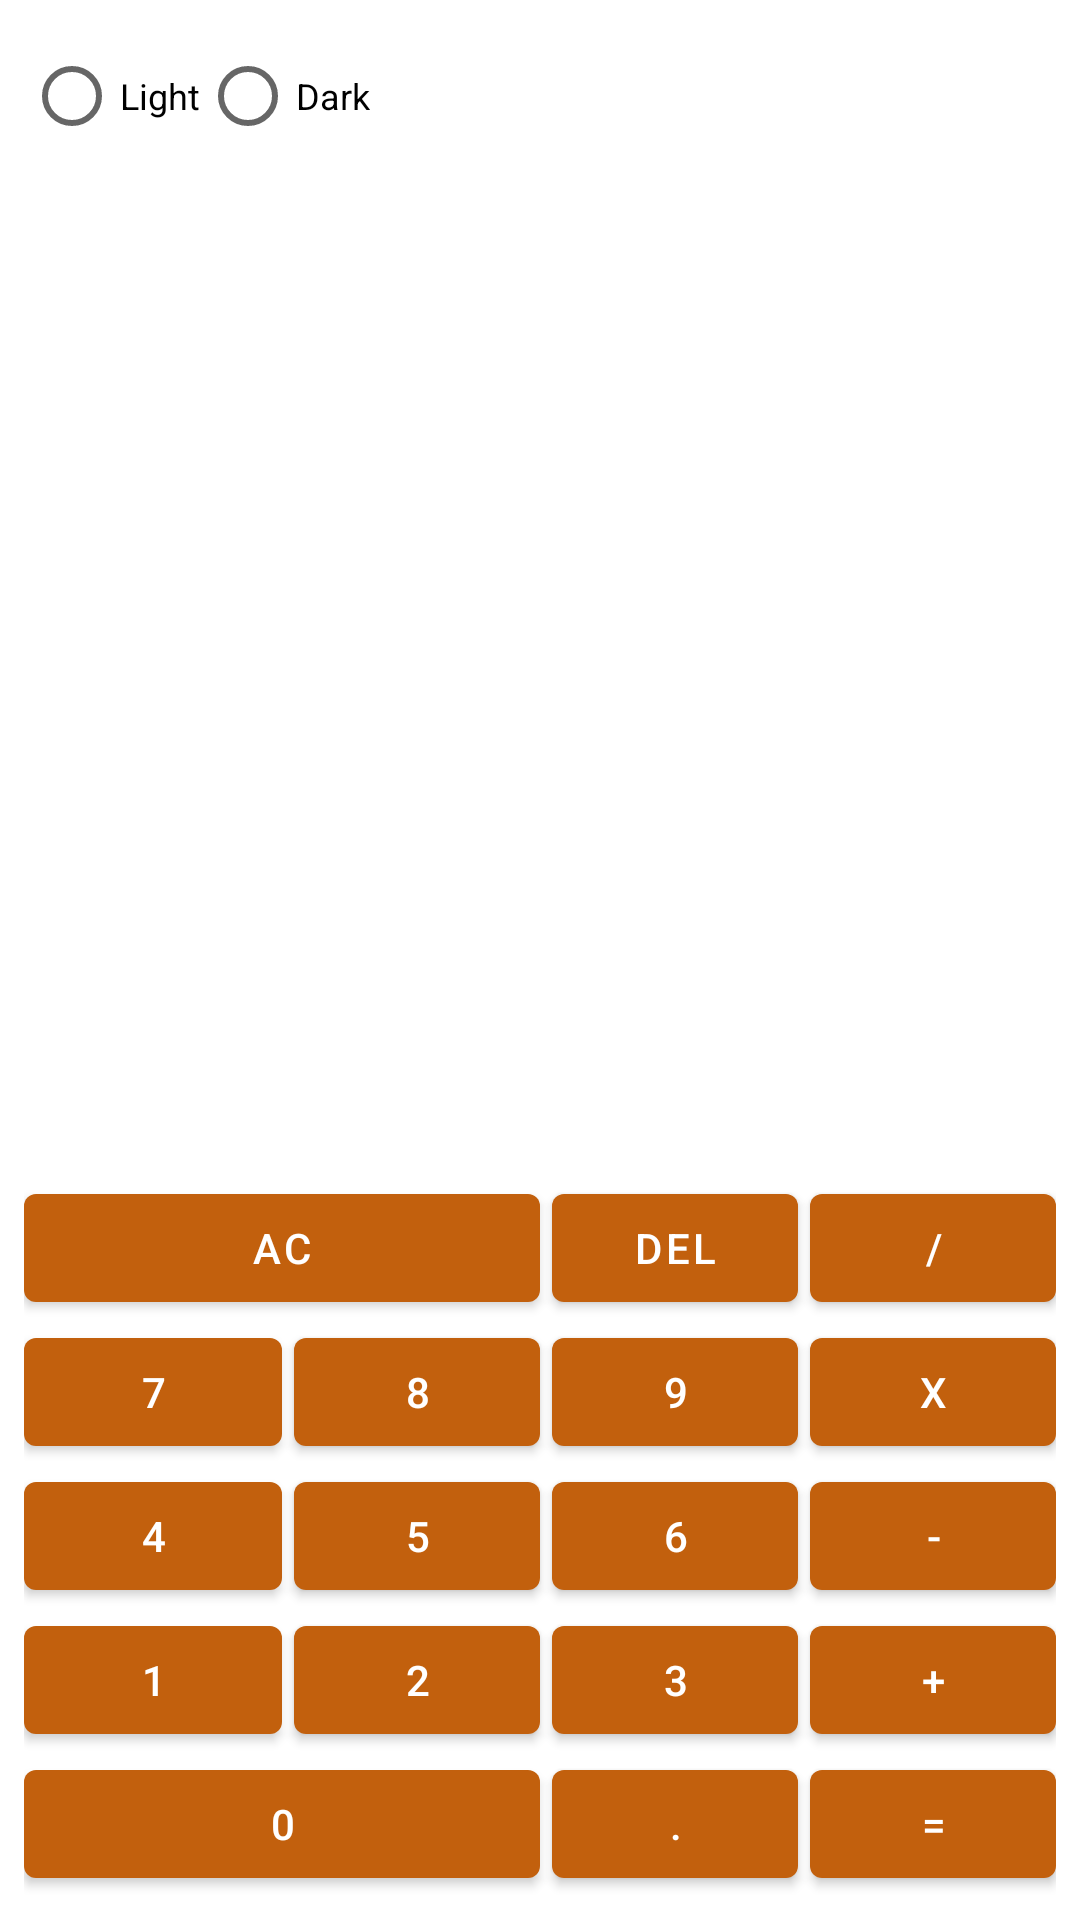

Layout XML and referenced resources for this Android screen:
<!-- AndroidManifest.xml: application theme Light -->
<!-- res/layout/activity_calculator.xml -->
<?xml version="1.0" encoding="utf-8"?>
<FrameLayout xmlns:android="http://schemas.android.com/apk/res/android"
    xmlns:app="http://schemas.android.com/apk/res-auto"
    xmlns:tools="http://schemas.android.com/tools"
    android:layout_width="match_parent"
    android:layout_height="match_parent"
    tools:context=".ui.CalculatorActivity">

    <ImageView
        android:layout_width="match_parent"
        android:layout_height="match_parent"
        android:src="@drawable/boardwood"
        android:alpha=".5"
        android:scaleType="fitXY"
        />

    <androidx.constraintlayout.widget.ConstraintLayout
        android:layout_width="match_parent"
        android:layout_height="match_parent"
        android:layout_margin="@dimen/defaultMargin"
        >

        <com.google.android.material.button.MaterialButton
            android:id="@+id/btn0"
            android:layout_width="0dp"
            android:layout_height="wrap_content"
            android:text="@string/key_0"
            app:layout_constraintBottom_toBottomOf="@id/btnDot"
            app:layout_constraintEnd_toEndOf="@id/btn2"
            app:layout_constraintStart_toStartOf="parent" />

        <com.google.android.material.button.MaterialButton
            android:id="@+id/btnDot"

            android:layout_width="0dp"
            android:layout_height="wrap_content"
            android:insetLeft="@dimen/bottomMargin"
            android:text="@string/key_dot"
            app:layout_constraintBottom_toBottomOf="@id/btnEqually"
            app:layout_constraintEnd_toStartOf="@id/btnEqually"
            app:layout_constraintStart_toEndOf="@id/btn0" />

        <com.google.android.material.button.MaterialButton
            android:id="@+id/btnEqually"
            android:insetLeft="@dimen/bottomMargin"
            android:layout_width="0dp"
            android:layout_height="wrap_content"
            android:text="@string/key_Equally"
            app:layout_constraintBottom_toBottomOf="parent"
            app:layout_constraintEnd_toEndOf="parent"
            app:layout_constraintStart_toEndOf="@id/btnDot" />

        <com.google.android.material.button.MaterialButton
            android:id="@+id/btn1"

            android:layout_width="0dp"
            android:layout_height="wrap_content"
            android:text="@string/key_1"
            app:layout_constraintBottom_toTopOf="@id/btn0"
            app:layout_constraintEnd_toStartOf="@id/btn2"
            app:layout_constraintStart_toStartOf="@id/btn0" />

        <com.google.android.material.button.MaterialButton
            android:id="@+id/btn2"
            android:insetLeft="@dimen/bottomMargin"
            android:layout_width="0dp"
            android:layout_height="wrap_content"
            android:text="@string/key_2"
            app:layout_constraintBottom_toTopOf="@id/btnDot"
            app:layout_constraintEnd_toStartOf="@id/btn3"
            app:layout_constraintStart_toEndOf="@id/btn1" />

        <com.google.android.material.button.MaterialButton
            android:id="@+id/btn3"
            android:insetLeft="@dimen/bottomMargin"
            android:layout_width="0dp"
            android:layout_height="wrap_content"
            android:text="@string/key_3"
            app:layout_constraintBottom_toBottomOf="@id/btn2"
            app:layout_constraintEnd_toStartOf="@id/btnPlus"
            app:layout_constraintStart_toEndOf="@id/btn2" />

        <com.google.android.material.button.MaterialButton
            android:id="@+id/btnPlus"
            android:insetLeft="@dimen/bottomMargin"
            android:layout_width="0dp"
            android:layout_height="wrap_content"
            android:text="@string/key_plus"
            app:layout_constraintBottom_toBottomOf="@id/btn3"
            app:layout_constraintEnd_toEndOf="@id/btnEqually"
            app:layout_constraintStart_toEndOf="@id/btn3" />

        <com.google.android.material.button.MaterialButton
            android:id="@+id/btn4"

            android:layout_width="0dp"
            android:layout_height="wrap_content"
            android:text="@string/key_4"
            app:layout_constraintBottom_toTopOf="@id/btn1"
            app:layout_constraintEnd_toStartOf="@id/btn5"
            app:layout_constraintStart_toStartOf="@id/btn1" />

        <com.google.android.material.button.MaterialButton
            android:id="@+id/btn5"
            android:insetLeft="@dimen/bottomMargin"
            android:layout_width="0dp"
            android:layout_height="wrap_content"
            android:text="@string/key_5"
            app:layout_constraintBottom_toTopOf="@id/btn2"
            app:layout_constraintEnd_toStartOf="@id/btn6"
            app:layout_constraintStart_toEndOf="@id/btn4" />

        <com.google.android.material.button.MaterialButton
            android:id="@+id/btn6"
            android:insetLeft="@dimen/bottomMargin"
            android:layout_width="0dp"
            android:layout_height="wrap_content"
            android:text="@string/key_6"
            app:layout_constraintBottom_toBottomOf="@id/btn5"
            app:layout_constraintEnd_toStartOf="@id/btnMinus"
            app:layout_constraintStart_toEndOf="@id/btn5" />

        <com.google.android.material.button.MaterialButton
            android:id="@+id/btnMinus"
            android:insetLeft="@dimen/bottomMargin"
            android:layout_width="0dp"
            android:layout_height="wrap_content"
            android:text="@string/key_minus"
            app:layout_constraintBottom_toBottomOf="@id/btn6"
            app:layout_constraintEnd_toEndOf="@id/btnPlus"
            app:layout_constraintStart_toEndOf="@id/btn6"
            tools:ignore="TextContrastCheck" />

        <com.google.android.material.button.MaterialButton
            android:id="@+id/btn7"

            android:layout_width="0dp"
            android:layout_height="wrap_content"
            android:text="@string/key_7"
            app:layout_constraintBottom_toTopOf="@id/btn4"
            app:layout_constraintEnd_toStartOf="@id/btn8"
            app:layout_constraintStart_toStartOf="@id/btn4" />

        <com.google.android.material.button.MaterialButton
            android:id="@+id/btn8"
            android:insetLeft="@dimen/bottomMargin"
            android:layout_width="0dp"
            android:layout_height="wrap_content"
            android:text="@string/key_8"
            app:layout_constraintBottom_toTopOf="@id/btn5"
            app:layout_constraintEnd_toStartOf="@id/btn9"
            app:layout_constraintStart_toEndOf="@id/btn7" />

        <com.google.android.material.button.MaterialButton
            android:id="@+id/btn9"
            android:insetLeft="@dimen/bottomMargin"
            android:layout_width="0dp"
            android:layout_height="wrap_content"
            android:text="@string/key_9"
            app:layout_constraintBottom_toBottomOf="@id/btn8"
            app:layout_constraintEnd_toStartOf="@id/btnMult"
            app:layout_constraintStart_toEndOf="@id/btn8" />

        <com.google.android.material.button.MaterialButton
            android:id="@+id/btnMult"
            android:insetLeft="@dimen/bottomMargin"
            android:layout_width="0dp"
            android:layout_height="wrap_content"
            android:text="@string/key_mult"
            app:layout_constraintBottom_toBottomOf="@id/btn9"
            app:layout_constraintEnd_toEndOf="@id/btnMinus"
            app:layout_constraintStart_toEndOf="@id/btn9" />

        <com.google.android.material.button.MaterialButton
            android:id="@+id/btnAC"

            android:layout_width="0dp"
            android:layout_height="wrap_content"
            android:text="@string/key_AC"
            app:layout_constraintBottom_toBottomOf="@id/btnDel"
            app:layout_constraintBottom_toTopOf="@id/btn7"
            app:layout_constraintEnd_toEndOf="@id/btn8"
            app:layout_constraintStart_toStartOf="@id/btn7" />

        <com.google.android.material.button.MaterialButton
            android:id="@+id/btnDel"
            android:insetLeft="@dimen/bottomMargin"
            android:layout_width="0dp"
            android:layout_height="wrap_content"
            android:text="@string/key_del"
            app:layout_constraintBottom_toBottomOf="@id/btnAC"
            app:layout_constraintEnd_toStartOf="@id/btnDivide"
            app:layout_constraintStart_toEndOf="@id/btnAC" />

        <com.google.android.material.button.MaterialButton
            android:id="@+id/btnDivide"
            android:insetLeft="@dimen/bottomMargin"
            android:layout_width="0dp"
            android:layout_height="wrap_content"
            android:text="@string/key_Divide"
            app:layout_constraintBottom_toBottomOf="@id/btnDel"
            app:layout_constraintEnd_toEndOf="@id/btnMult"
            app:layout_constraintStart_toEndOf="@id/btnDel" />

        <TextView
            android:id="@+id/tv"
            android:layout_width="match_parent"
            android:layout_height="0dp"
            android:layout_marginBottom="50dp"
            android:gravity="end|bottom"
            android:textSize="@dimen/calc_number"
            app:layout_constraintBottom_toTopOf="@id/btnAC"
            app:layout_constraintEnd_toEndOf="parent"
            app:layout_constraintStart_toStartOf="parent"
            app:layout_constraintTop_toTopOf="parent" />

        <RadioGroup
            android:id="@+id/rg"
            android:layout_width="wrap_content"
            android:layout_height="wrap_content"
            tools:layout_editor_absoluteX="2dp"
            android:orientation="horizontal"
            app:layout_constraintTop_toTopOf="parent"
            app:layout_constraintStart_toStartOf="parent">

            <RadioButton
                android:id="@+id/radioLight"
                android:layout_width="wrap_content"
                android:layout_height="wrap_content"
                android:text="@string/material_light"
                tools:layout_editor_absoluteX="1dp"
                tools:layout_editor_absoluteY="1dp"
                android:textSize="@dimen/radioButton"/>

            <RadioButton
                android:id="@+id/radioDark"
                android:layout_width="wrap_content"
                android:layout_height="wrap_content"
                android:text="@string/material_dark"
                tools:layout_editor_absoluteX="125dp"
                android:textSize="@dimen/radioButton"/>

        </RadioGroup>

    </androidx.constraintlayout.widget.ConstraintLayout>

</FrameLayout>
<!-- resources referenced by this layout -->
<resources>
  <dimen name="bottomMargin">4dp</dimen>
  <dimen name="calc_number">50sp</dimen>
  <dimen name="defaultMargin">8dp</dimen>
  <dimen name="radioButton">12sp</dimen>
  <string name="key_0">0</string>
  <string name="key_1">1</string>
  <string name="key_2">2</string>
  <string name="key_3">3</string>
  <string name="key_4">4</string>
  <string name="key_5">5</string>
  <string name="key_6">6</string>
  <string name="key_7">7</string>
  <string name="key_8">8</string>
  <string name="key_9">9</string>
  <string name="key_AC">AC</string>
  <string name="key_Divide">/</string>
  <string name="key_Equally">=</string>
  <string name="key_del">Del</string>
  <string name="key_dot">.</string>
  <string name="key_minus">-</string>
  <string name="key_mult">x</string>
  <string name="key_plus">+</string>
  <string name="material_dark">Dark</string>
  <string name="material_light">Light</string>
  <style name="Light" parent="Theme.MaterialComponents.Light.NoActionBar">
          <item name="colorPrimary">@color/backgroundTintLight</item>
          <item name="colorAccent">@color/backgroundTintLight</item>
  
      </style>
  <color name="backgroundTintLight">#C2600D</color>
</resources>
